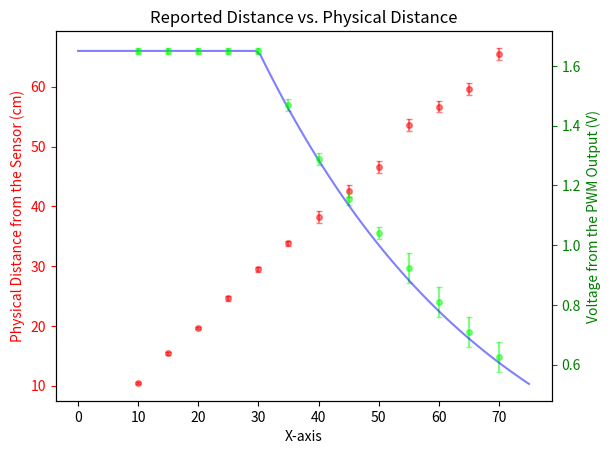

The script that saved this image:
import matplotlib.pyplot as plt
import numpy as np
import math
distances=[10,15,20,25,30,35,40,45,50,55,60,65, 70]
data1 = [10.5,15.4,19.7,24.6,29.5,33.8,38.2,42.6, 46.6, 53.6, 56.7, 59.7, 65.5]
data2 = [50,50,50,50,50, 44.5, 39, 35, 31.5, 28, 24.5,21.5, 19]
for i in range(len(data2)):
    data2[i]*=0.033
err1 = [0.2,0.2,0.2,0.4,0.4,0.4, 1, 1, 1, 1, 1, 1, 1]
err2 = [0.01,0.01,0.01,0.01,0.01,0.02,0.02,0.02,0.02,0.05,0.05,0.05,0.05]
#plt.errorbar(distances, data1, yerr=err, fmt="o",c=(1,0,0,0.5),ms=4,capsize=2)
#plt.axhline(0)
#plt.xlim(left=0)
#plt.xlabel("Physical Distance from the Sensor (cm)")
#plt.ylabel("Reported Distance from the Sensor (cm) ")
#plt.title("Reported Distance vs. Physical Distance")
#plt.show()

x = np.linspace(0, 75, 100)

def func(x):
    return np.where((x < 30) & (x >= 0), 1.65, 0.033*50 * np.exp(-(x - 30) / 40))



# Create the figure and the first y-axis
fig, ax1 = plt.subplots()
ax1.errorbar(distances, data1, yerr=err1, fmt="o",c=(1,0,0,0.5),ms=4,capsize=2)
ax1.set_xlabel('X-axis')
ax1.set_ylabel('Physical Distance from the Sensor (cm)', color='r')

# Create the second y-axis
ax2 = ax1.twinx()
ax2.errorbar(distances, data2, yerr=err2, fmt="o",c=(0,1,0,0.5),ms=4,capsize=2)
ax2.plot(x,func(x),c=(0,0,1,0.5))
ax2.set_ylabel('Voltage from the PWM Output (V)', color='g')


# Customize the appearance
ax1.tick_params(axis='y', colors='r')
ax2.tick_params(axis='y', colors='g')

plt.title("Reported Distance vs. Physical Distance")

# Show the plot
plt.show()
